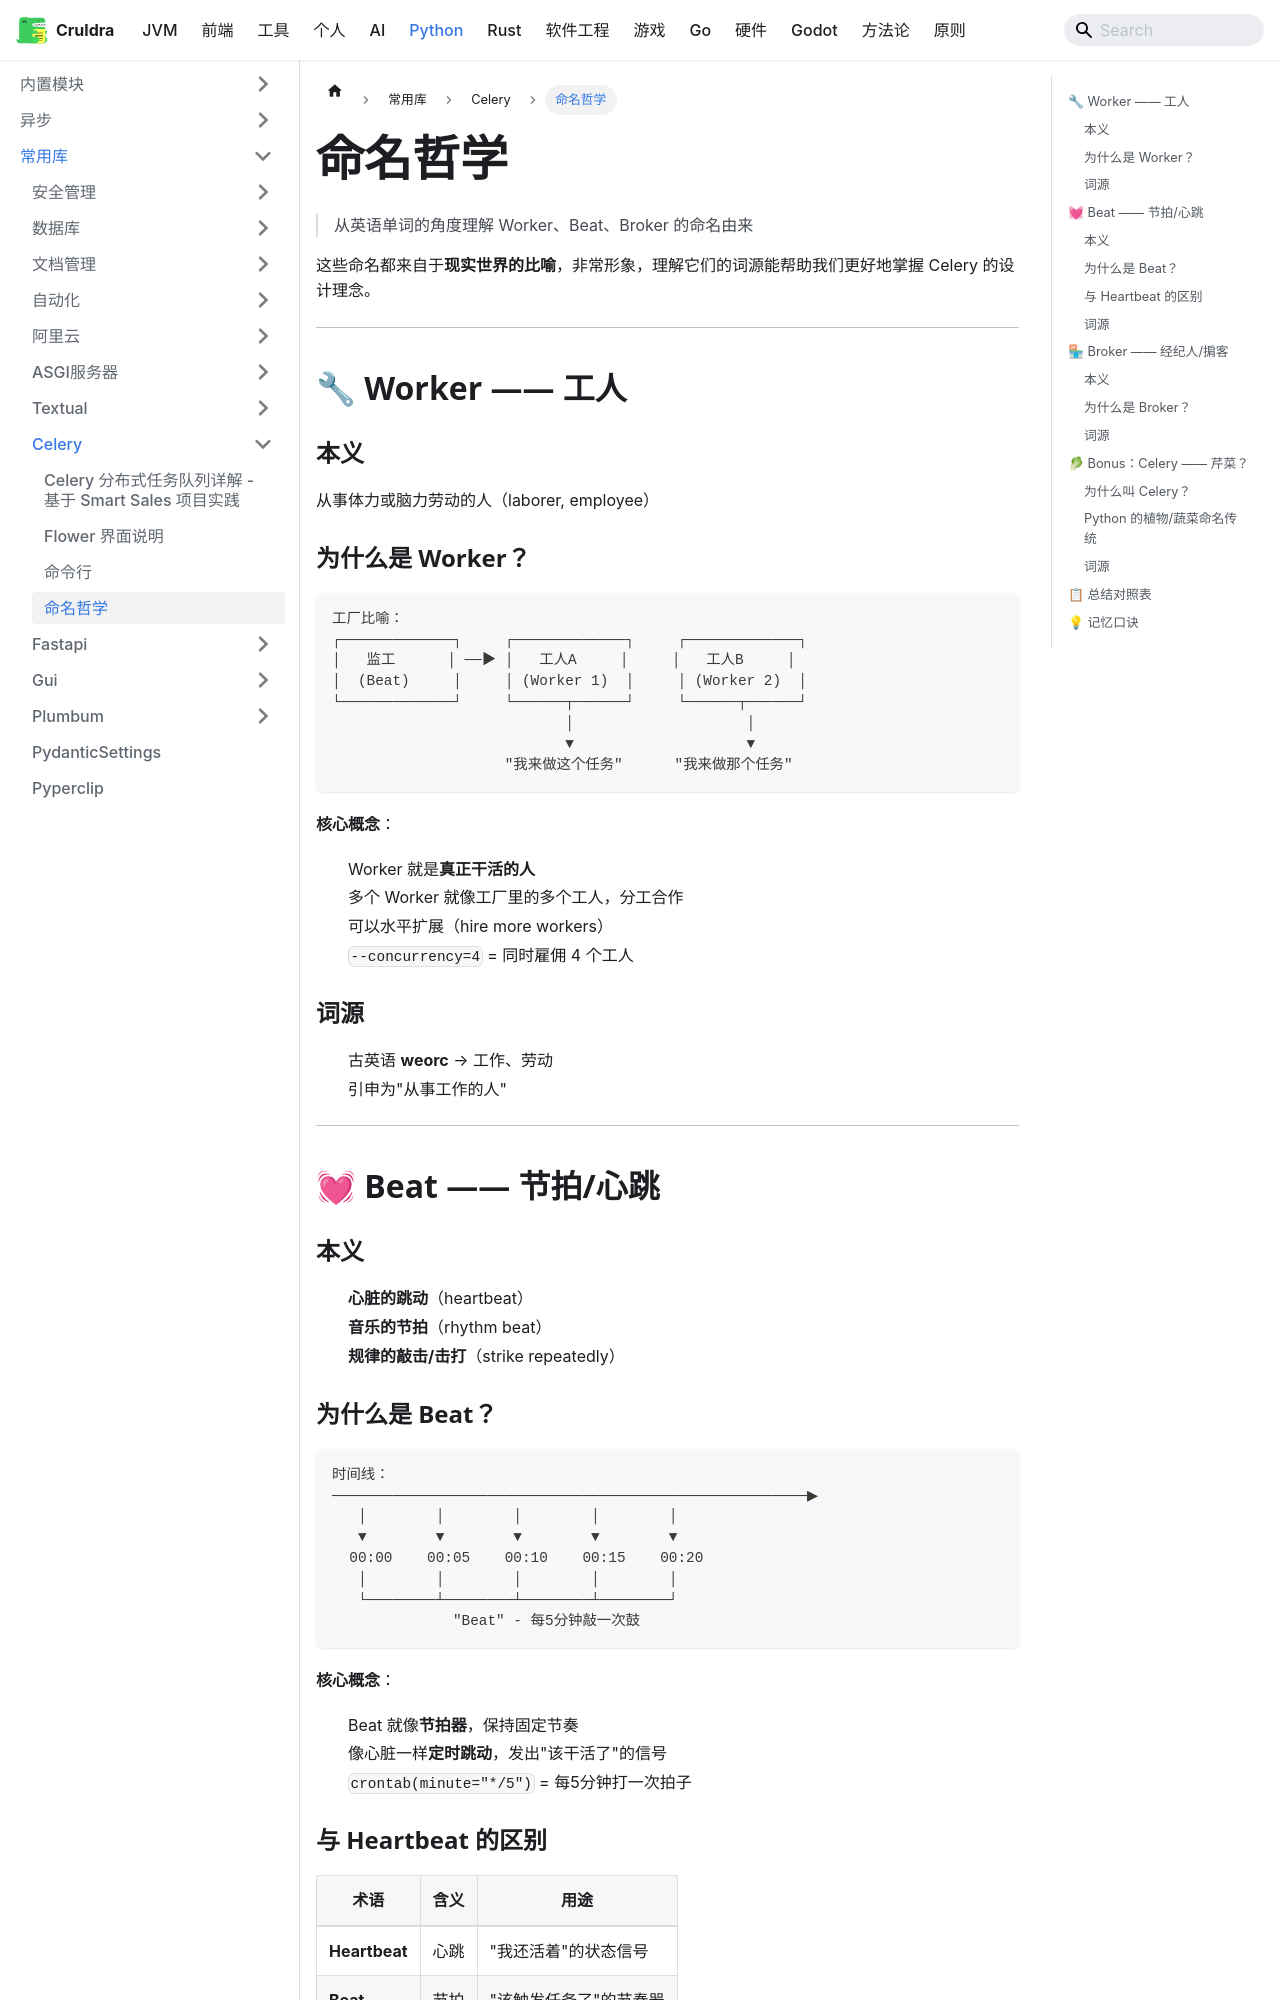

repository: cruldra/notes3 · page: docs/Python/第三方库/Celery/命名哲学.html · generator: docusaurus

> 从英语单词的角度理解 Worker、Beat、Broker 的命名由来

这些命名都来自于**现实世界的比喻**，非常形象，理解它们的词源能帮助我们更好地掌握 Celery 的设计理念。

---

## 🔧 Worker —— 工人

### 本义
从事体力或脑力劳动的人（laborer, employee）

### 为什么是 Worker？

```
工厂比喻：
┌─────────────┐     ┌─────────────┐     ┌─────────────┐
│   监工      │ ──▶ │   工人A     │     │   工人B     │
│  (Beat)     │     │ (Worker 1)  │     │ (Worker 2)  │
└─────────────┘     └──────┬──────┘     └──────┬──────┘
                           │                    │
                           ▼                    ▼
                    "我来做这个任务"      "我来做那个任务"
```

**核心概念**：
- Worker 就是**真正干活的人**
- 多个 Worker 就像工厂里的多个工人，分工合作
- 可以水平扩展（hire more workers）
- `--concurrency=4` = 同时雇佣 4 个工人

### 词源
- 古英语 **weorc** → 工作、劳动
- 引申为"从事工作的人"

---

## 💓 Beat —— 节拍/心跳

### 本义
1. **心脏的跳动**（heartbeat）
2. **音乐的节拍**（rhythm beat）
3. **规律的敲击/击打**（strike repeatedly）
